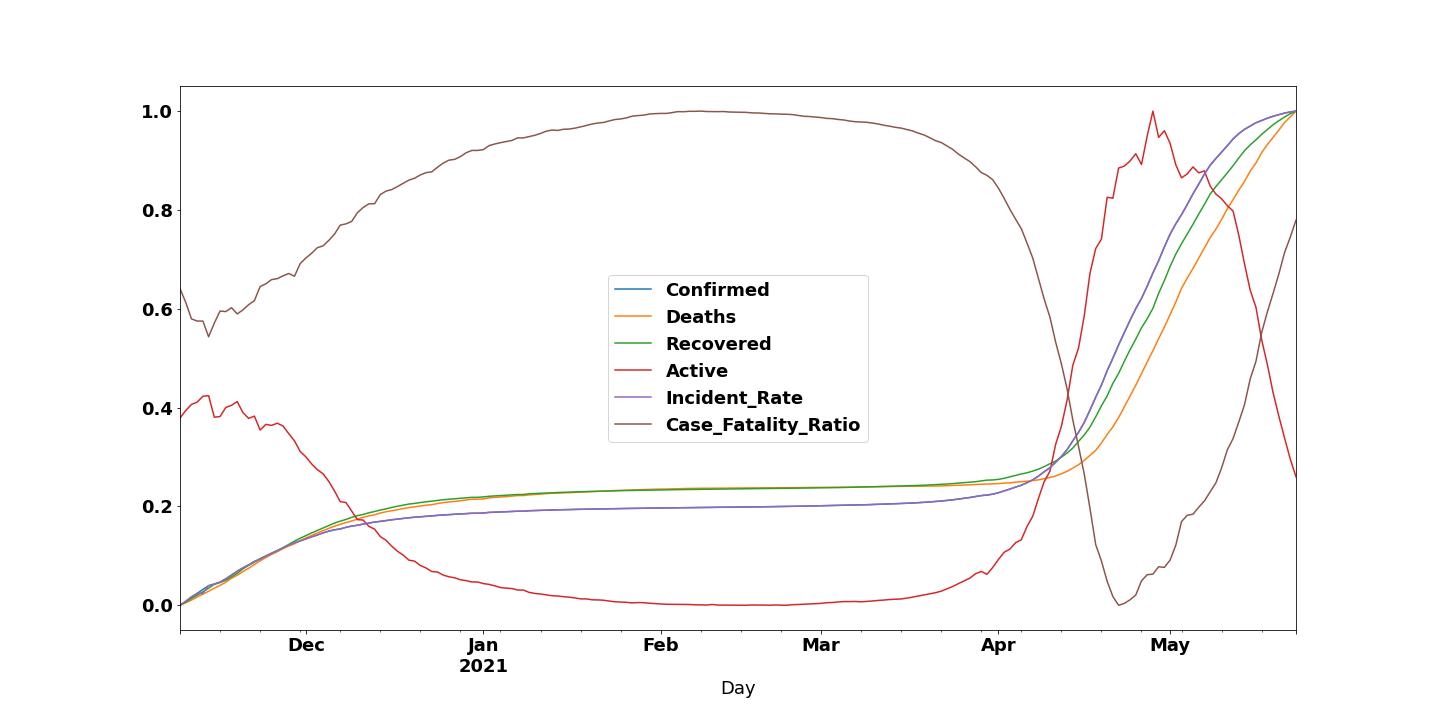

Data behind this chart, as committed beside it:
Day, Confirmed, Deaths, Recovered, Active, Incident_Rate, Case_Fatality_Ratio, Day
2020-11-09, 0.0, 0.0, 0.0, 0.3787, 0.0, 0.6409, 2020-11-09
2020-11-10, 0.008045, 0.005142, 0.006352, 0.3942, 0.008045, 0.6131, 2020-11-10
2020-11-11, 0.01687, 0.01041, 0.01385, 0.4064, 0.01687, 0.5796, 2020-11-11
2020-11-12, 0.02412, 0.01685, 0.02051, 0.4111, 0.02412, 0.5752, 2020-11-12
2020-11-13, 0.03214, 0.02249, 0.02721, 0.423, 0.02412, 0.5752, 2020-11-13
2020-11-14, 0.03968, 0.02844, 0.03456, 0.4242, 0.03968, 0.5434, 2020-11-14
2020-11-15, 0.043, 0.03432, 0.0424, 0.3806, 0.043, 0.5711, 2020-11-15
2020-11-16, 0.0469, 0.04045, 0.04608, 0.382, 0.0469, 0.5955, 2020-11-16
2020-11-17, 0.05347, 0.04659, 0.05064, 0.4003, 0.05347, 0.5943, 2020-11-17
2020-11-18, 0.06116, 0.0547, 0.05776, 0.4047, 0.06116, 0.6021, 2020-11-18
2020-11-19, 0.06892, 0.06077, 0.06465, 0.4122, 0.06892, 0.5896, 2020-11-19
2020-11-20, 0.07571, 0.06808, 0.0737, 0.3899, 0.07571, 0.5978, 2020-11-20
2020-11-21, 0.08175, 0.07496, 0.08089, 0.3782, 0.08175, 0.6083, 2020-11-21
2020-11-22, 0.08868, 0.08246, 0.08724, 0.3828, 0.08868, 0.6165, 2020-11-22
2020-11-23, 0.09325, 0.08995, 0.09468, 0.3546, 0.09325, 0.645, 2020-11-23
2020-11-24, 0.09965, 0.0967, 0.09978, 0.3661, 0.09965, 0.6505, 2020-11-24
2020-11-25, 0.105, 0.1028, 0.1053, 0.364, 0.105, 0.659, 2020-11-25
2020-11-26, 0.1107, 0.1085, 0.1104, 0.3684, 0.1107, 0.661, 2020-11-26
2020-11-27, 0.1163, 0.1145, 0.1165, 0.363, 0.1163, 0.6666, 2020-11-27
2020-11-28, 0.1214, 0.1201, 0.1232, 0.3473, 0.1214, 0.6714, 2020-11-28
2020-11-29, 0.1265, 0.1243, 0.1298, 0.3328, 0.1265, 0.6658, 2020-11-29
2020-11-30, 0.1303, 0.131, 0.1358, 0.3112, 0.1303, 0.6914, 2020-11-30
2020-12-01, 0.1344, 0.1363, 0.141, 0.3003, 0.1344, 0.7028, 2020-12-01
2020-12-02, 0.1385, 0.1414, 0.1465, 0.286, 0.1385, 0.7124, 2020-12-02
2020-12-03, 0.1423, 0.1465, 0.1515, 0.2745, 0.1423, 0.7236, 2020-12-03
2020-12-04, 0.1465, 0.151, 0.1565, 0.266, 0.1465, 0.7273, 2020-12-04
2020-12-05, 0.15, 0.1557, 0.1615, 0.2506, 0.15, 0.7384, 2020-12-05
2020-12-06, 0.1528, 0.16, 0.1663, 0.2313, 0.1528, 0.7512, 2020-12-06
2020-12-07, 0.1545, 0.1639, 0.1703, 0.2097, 0.1545, 0.7693, 2020-12-07
2020-12-08, 0.1578, 0.1675, 0.1737, 0.208, 0.1578, 0.7718, 2020-12-08
2020-12-09, 0.1603, 0.1705, 0.178, 0.1908, 0.1603, 0.7767, 2020-12-09
2020-12-10, 0.1619, 0.1743, 0.1814, 0.1733, 0.1619, 0.7944, 2020-12-10
2020-12-11, 0.1644, 0.178, 0.1839, 0.1725, 0.1644, 0.8048, 2020-12-11
2020-12-12, 0.1664, 0.181, 0.1872, 0.1598, 0.1664, 0.8124, 2020-12-12
2020-12-13, 0.1684, 0.183, 0.1898, 0.154, 0.1684, 0.8126, 2020-12-13
2020-12-14, 0.1698, 0.1867, 0.1927, 0.139, 0.1698, 0.8311, 2020-12-14
2020-12-15, 0.1715, 0.1893, 0.1951, 0.1315, 0.1715, 0.8381, 2020-12-15
2020-12-16, 0.1731, 0.1912, 0.198, 0.1196, 0.1731, 0.8413, 2020-12-16
2020-12-17, 0.1745, 0.1934, 0.2004, 0.1093, 0.1745, 0.8474, 2020-12-17
2020-12-18, 0.1759, 0.1957, 0.2026, 0.1016, 0.1759, 0.854, 2020-12-18
2020-12-19, 0.1771, 0.1977, 0.2049, 0.09129, 0.1771, 0.8604, 2020-12-19
2020-12-20, 0.1782, 0.1993, 0.2062, 0.08923, 0.1782, 0.8642, 2020-12-20
2020-12-21, 0.179, 0.201, 0.2079, 0.08052, 0.179, 0.8709, 2020-12-21
2020-12-22, 0.18, 0.2025, 0.2094, 0.07544, 0.18, 0.8754, 2020-12-22
2020-12-23, 0.1809, 0.2036, 0.211, 0.06829, 0.1809, 0.8771, 2020-12-23
2020-12-24, 0.182, 0.2059, 0.2122, 0.06737, 0.182, 0.8865, 2020-12-24
2020-12-25, 0.1828, 0.2078, 0.2136, 0.0611, 0.1828, 0.8949, 2020-12-25
2020-12-26, 0.1834, 0.2092, 0.2146, 0.05763, 0.1834, 0.9008, 2020-12-26
2020-12-27, 0.1842, 0.2102, 0.2156, 0.05569, 0.1842, 0.9024, 2020-12-27
2020-12-28, 0.1848, 0.2115, 0.2166, 0.05163, 0.1848, 0.9079, 2020-12-28
2020-12-29, 0.1855, 0.2132, 0.2175, 0.04992, 0.1855, 0.9158, 2020-12-29
2020-12-30, 0.1862, 0.2145, 0.2184, 0.04715, 0.1862, 0.9204, 2020-12-30
2020-12-31, 0.1862, 0.2145, 0.2184, 0.04715, 0.1862, 0.9204, 2020-12-31
2021-01-01, 0.1868, 0.2153, 0.2193, 0.04396, 0.1868, 0.922, 2021-01-01
2021-01-02, 0.1879, 0.2175, 0.2206, 0.04231, 0.1879, 0.9301, 2021-01-02
2021-01-03, 0.1883, 0.2184, 0.2213, 0.0394, 0.1883, 0.9334, 2021-01-03
2021-01-04, 0.1887, 0.2191, 0.2221, 0.03593, 0.1887, 0.9361, 2021-01-04
2021-01-05, 0.1892, 0.2199, 0.2227, 0.03469, 0.1892, 0.9383, 2021-01-05
2021-01-06, 0.1899, 0.2209, 0.2234, 0.0339, 0.1899, 0.9407, 2021-01-06
2021-01-07, 0.1904, 0.222, 0.2242, 0.03085, 0.1904, 0.9458, 2021-01-07
... 136 more rows
